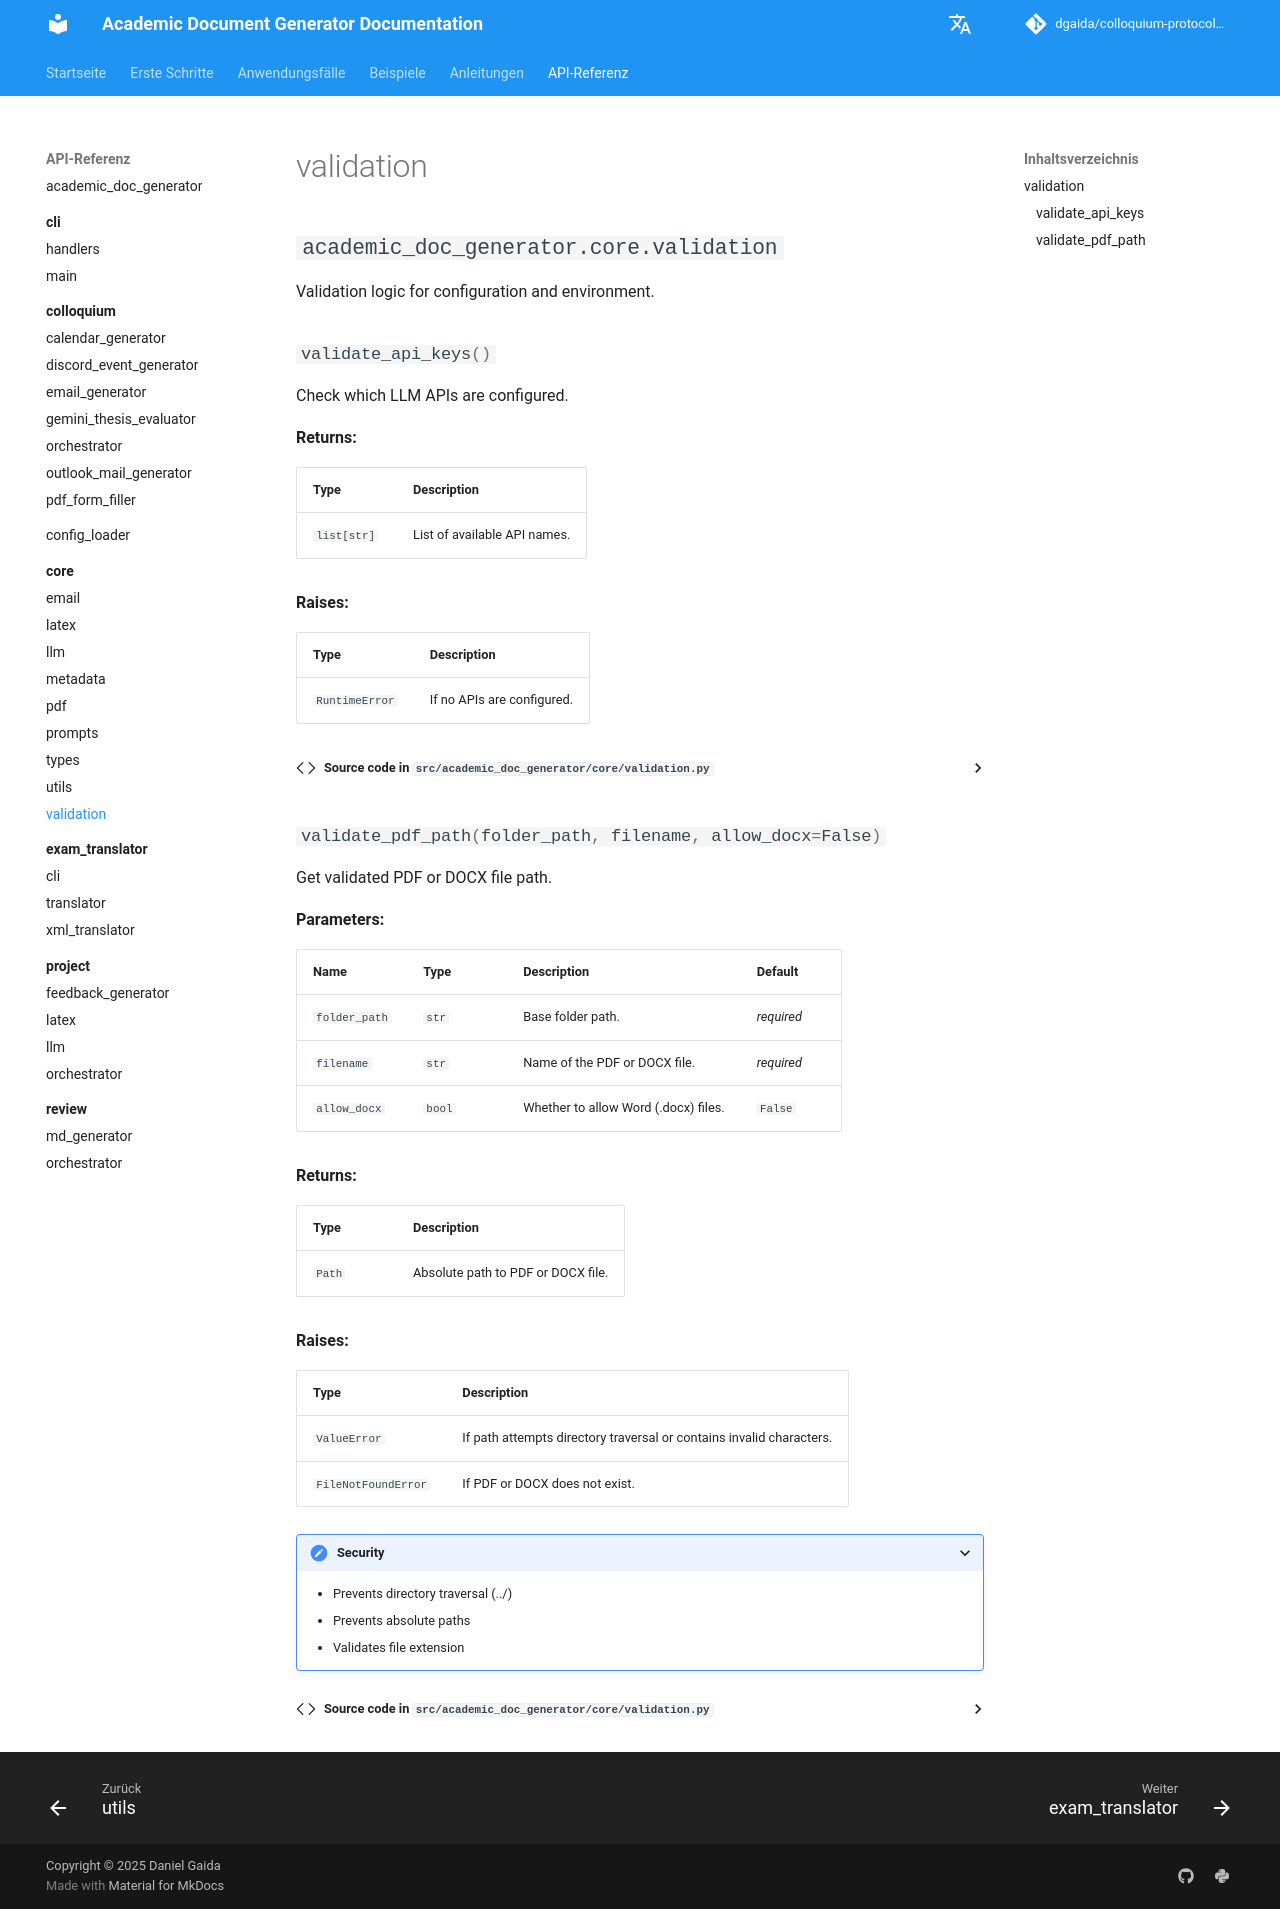

repository: dgaida/colloquium-protocol-creator · page: api_reference/core/validation/index.html · generator: mkdocs

# validation

::: academic_doc_generator.core.validation
